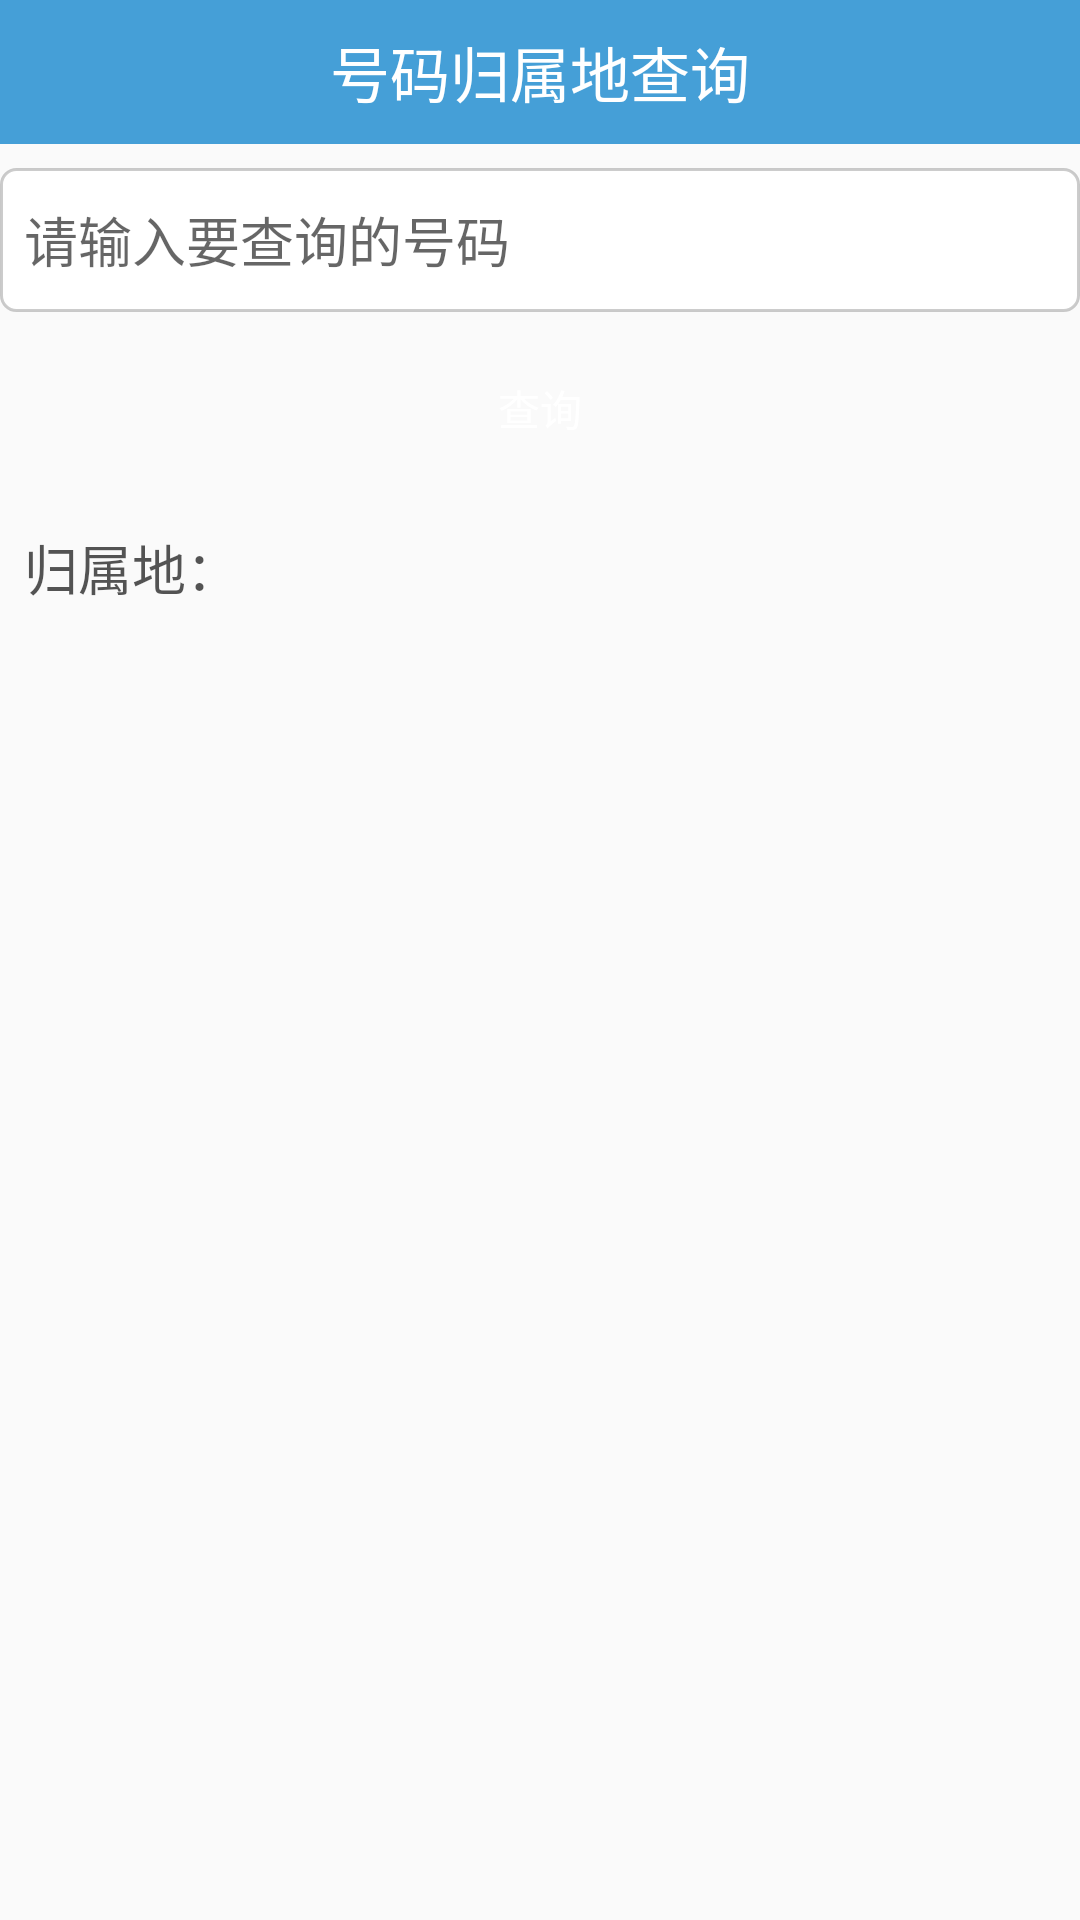

The Android layout XML behind this screen, and the referenced resources:
<!-- AndroidManifest.xml: application theme AppTheme -->
<!-- res/layout/activity_number_address_query.xml -->
<?xml version="1.0" encoding="utf-8"?>
<LinearLayout xmlns:android="http://schemas.android.com/apk/res/android"
    xmlns:tools="http://schemas.android.com/tools"
    android:layout_width="match_parent"
    android:layout_height="match_parent"
    android:orientation="vertical"
    tools:context="com.huaiying.imobilesafe.ui.activity.NumberAddressQueryActivity">

    <TextView
        style="@style/TitleBarStyle"
        android:text="号码归属地查询" />

    <EditText
        android:id="@+id/naq_et_number"
        android:layout_width="match_parent"
        android:layout_height="wrap_content"
        android:layout_marginTop="8dp"
        android:background="@drawable/et_input_selector"
        android:hint="请输入要查询的号码" />

    <Button
        android:id="@+id/naq_btn_query"
        android:layout_width="match_parent"
        android:layout_height="wrap_content"
        android:layout_margin="8dp"
        android:background="@drawable/btn_primary_selector"
        android:text="查询"
        android:textColor="@android:color/white" />

    <TextView
        android:id="@+id/naq_tv_address"
        style="@style/NormalTextStyle"
        android:layout_margin="8dp"
        android:text="归属地：" />


</LinearLayout>
<!-- resources referenced by this layout -->
<resources>
  <!-- drawable et_input_selector (drawable) -->
  <?xml version="1.0" encoding="utf-8"?>
  <selector xmlns:android="http://schemas.android.com/apk/res/android">
      <item android:drawable="@drawable/et_input_focus" android:state_enabled="true" android:state_focused="true"/>
      <item android:drawable="@drawable/et_input_normal" />
  </selector>
  <style name="NormalTextStyle">
          <item name="android:layout_width">wrap_content</item>
          <item name="android:layout_height">wrap_content</item>
          <item name="android:textColor">#aa000000</item>
          <item name="android:textSize">18sp</item>
      </style>
  <style name="TitleBarStyle">
          <item name="android:layout_width">match_parent</item>
          <item name="android:layout_height">48dp</item>
          <item name="android:background">@color/global_blue</item>
          <item name="android:gravity">center</item>
          <item name="android:textColor">@android:color/white</item>
          <item name="android:textSize">20sp</item>
      </style>
  <style name="AppTheme" parent="Theme.AppCompat.Light.DarkActionBar">
          
          <item name="colorPrimary">@color/colorPrimary</item>
          <item name="colorPrimaryDark">@color/colorPrimaryDark</item>
          <item name="colorAccent">@color/colorAccent</item>
      </style>
  <!-- drawable et_input_focus (drawable) -->
  <?xml version="1.0" encoding="utf-8"?>
  <shape xmlns:android="http://schemas.android.com/apk/res/android"
      android:shape="rectangle">
      
      <corners android:radius="5dp" />
  
      
      <solid android:color="#FFFFCE" />
  
      
      <size android:height="48dp" />
  
      
      <stroke
          android:width="1dp"
          android:color="@color/global_blue" />
  
      <padding
          android:bottom="8dp"
          android:left="8dp"
          android:right="8dp"
          android:top="8dp"
          />
  </shape>
  <!-- drawable et_input_normal (drawable) -->
  <?xml version="1.0" encoding="utf-8"?>
  <shape xmlns:android="http://schemas.android.com/apk/res/android"
      android:shape="rectangle">
      
      <corners android:radius="5dp" />
  
      
      <solid android:color="@android:color/white" />
  
      
      <size android:height="48dp" />
  
      
      <stroke
          android:width="1dp"
          android:color="#33000000" />
      <padding
          android:bottom="8dp"
          android:left="8dp"
          android:right="8dp"
          android:top="8dp" />
  
  </shape>
  <color name="global_blue">#459FD7</color>
  <color name="colorPrimary">#3F51B5</color>
  <color name="colorPrimaryDark">#303F9F</color>
  <color name="colorAccent">#FF4081</color>
</resources>
